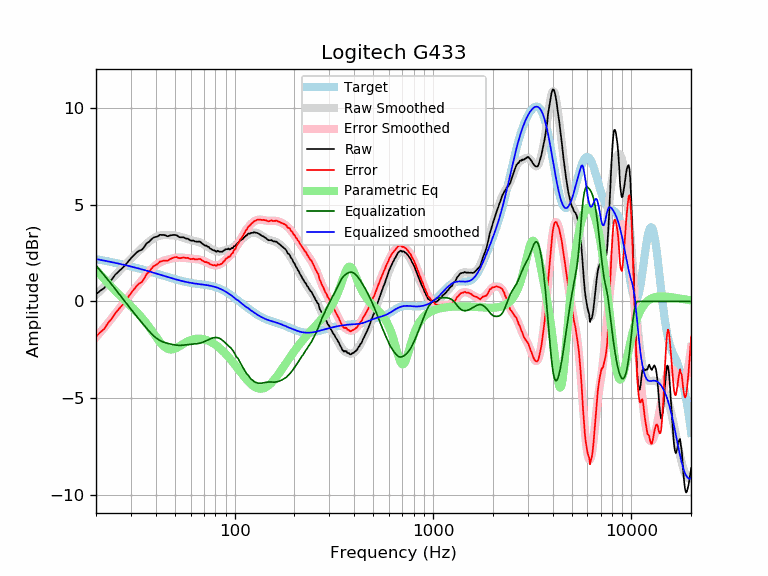

Data behind this chart, as committed beside it:
frequency, raw, error, smoothed, error_smoothed, equalization, parametric_eq, equalized_raw, equalized_smoothed, target
20, 0.37, -1.82, 0.34, -1.85, 1.85, 1.62, 2.22, 2.19, 2.19
21, 0.55, -1.60, 0.55, -1.60, 1.60, 1.39, 2.15, 2.15, 2.15
22, 0.69, -1.42, 0.76, -1.35, 1.35, 1.16, 2.04, 2.11, 2.11
23, 0.96, -1.11, 0.96, -1.11, 1.11, 0.94, 2.07, 2.07, 2.07
24, 1.13, -0.90, 1.15, -0.87, 0.87, 0.73, 2.00, 2.03, 2.03
25, 1.38, -0.61, 1.35, -0.64, 0.64, 0.54, 2.02, 1.99, 1.99
26, 1.54, -0.41, 1.53, -0.42, 0.42, 0.37, 1.96, 1.95, 1.95
27, 1.70, -0.21, 1.71, -0.20, 0.20, 0.21, 1.90, 1.91, 1.91
28, 1.86, -0.02, 1.89, 0.01, -0.01, 0.05, 1.85, 1.88, 1.88
29, 2.05, 0.21, 2.05, 0.21, -0.21, -0.09, 1.84, 1.84, 1.84
30, 2.23, 0.43, 2.20, 0.40, -0.40, -0.24, 1.83, 1.80, 1.80
31, 2.38, 0.61, 2.35, 0.58, -0.58, -0.38, 1.80, 1.77, 1.77
32, 2.52, 0.79, 2.49, 0.76, -0.76, -0.53, 1.76, 1.73, 1.73
33, 2.62, 0.93, 2.62, 0.92, -0.92, -0.68, 1.70, 1.69, 1.69
34, 2.66, 1.00, 2.74, 1.09, -1.09, -0.83, 1.57, 1.66, 1.66
35, 2.81, 1.19, 2.86, 1.24, -1.24, -0.99, 1.57, 1.62, 1.62
36, 3.00, 1.41, 2.98, 1.39, -1.39, -1.15, 1.61, 1.59, 1.59
37, 3.08, 1.53, 3.08, 1.53, -1.53, -1.31, 1.55, 1.55, 1.55
38, 3.20, 1.68, 3.18, 1.66, -1.66, -1.48, 1.54, 1.52, 1.52
39, 3.30, 1.82, 3.26, 1.77, -1.77, -1.64, 1.53, 1.48, 1.48
40, 3.33, 1.88, 3.32, 1.87, -1.87, -1.80, 1.46, 1.45, 1.45
41, 3.36, 1.94, 3.37, 1.95, -1.95, -1.96, 1.41, 1.42, 1.42
42, 3.44, 2.06, 3.40, 2.01, -2.01, -2.10, 1.43, 1.38, 1.38
43, 3.43, 2.08, 3.42, 2.07, -2.07, -2.22, 1.36, 1.35, 1.35
44, 3.43, 2.11, 3.43, 2.10, -2.10, -2.32, 1.33, 1.32, 1.32
45, 3.40, 2.11, 3.43, 2.14, -2.14, -2.40, 1.26, 1.29, 1.29
46, 3.36, 2.10, 3.43, 2.17, -2.17, -2.45, 1.19, 1.26, 1.26
47, 3.40, 2.17, 3.42, 2.19, -2.19, -2.47, 1.21, 1.23, 1.23
48, 3.42, 2.22, 3.42, 2.21, -2.21, -2.48, 1.21, 1.20, 1.20
49, 3.43, 2.25, 3.41, 2.23, -2.23, -2.46, 1.20, 1.18, 1.18
50, 3.43, 2.28, 3.40, 2.25, -2.25, -2.44, 1.18, 1.15, 1.15
51, 3.42, 2.29, 3.38, 2.26, -2.26, -2.40, 1.16, 1.13, 1.13
52, 3.35, 2.25, 3.37, 2.26, -2.26, -2.35, 1.09, 1.10, 1.10
53, 3.31, 2.23, 3.35, 2.27, -2.27, -2.30, 1.04, 1.08, 1.08
54, 3.31, 2.25, 3.32, 2.26, -2.26, -2.24, 1.05, 1.06, 1.06
55, 3.31, 2.27, 3.30, 2.26, -2.26, -2.19, 1.05, 1.04, 1.04
56, 3.28, 2.26, 3.27, 2.25, -2.25, -2.15, 1.03, 1.02, 1.02
57, 3.24, 2.24, 3.24, 2.24, -2.24, -2.10, 1.00, 1.00, 1.00
58, 3.24, 2.25, 3.22, 2.23, -2.23, -2.06, 1.01, 0.99, 0.99
59, 3.19, 2.22, 3.19, 2.22, -2.22, -2.03, 0.97, 0.97, 0.97
60, 3.14, 2.18, 3.17, 2.21, -2.21, -2.00, 0.93, 0.96, 0.96
61, 3.14, 2.19, 3.15, 2.20, -2.20, -1.97, 0.94, 0.95, 0.95
62, 3.14, 2.20, 3.13, 2.20, -2.20, -1.95, 0.94, 0.94, 0.94
63, 3.10, 2.18, 3.12, 2.19, -2.19, -1.94, 0.91, 0.92, 0.92
64, 3.09, 2.18, 3.10, 2.19, -2.19, -1.93, 0.90, 0.91, 0.91
65, 3.08, 2.17, 3.08, 2.18, -2.18, -1.92, 0.90, 0.91, 0.91
66, 3.09, 2.19, 3.06, 2.17, -2.17, -1.92, 0.92, 0.90, 0.90
67, 3.08, 2.19, 3.04, 2.15, -2.15, -1.93, 0.93, 0.89, 0.89
68, 3.02, 2.14, 3.01, 2.13, -2.13, -1.93, 0.89, 0.88, 0.88
69, 2.97, 2.10, 2.98, 2.11, -2.11, -1.94, 0.86, 0.87, 0.87
70, 2.92, 2.06, 2.94, 2.08, -2.08, -1.96, 0.84, 0.86, 0.86
71, 2.88, 2.03, 2.91, 2.05, -2.05, -1.97, 0.83, 0.85, 0.85
72, 2.89, 2.05, 2.87, 2.02, -2.02, -1.99, 0.87, 0.84, 0.84
73, 2.83, 1.99, 2.83, 1.99, -1.99, -2.01, 0.84, 0.84, 0.84
74, 2.82, 1.99, 2.79, 1.96, -1.96, -2.04, 0.86, 0.82, 0.83
75, 2.74, 1.93, 2.75, 1.94, -1.94, -2.07, 0.80, 0.81, 0.81
76, 2.71, 1.91, 2.71, 1.91, -1.91, -2.10, 0.80, 0.80, 0.80
77, 2.67, 1.88, 2.68, 1.89, -1.89, -2.13, 0.78, 0.79, 0.79
78, 2.64, 1.86, 2.65, 1.88, -1.88, -2.16, 0.76, 0.77, 0.78
79, 2.64, 1.88, 2.63, 1.87, -1.87, -2.20, 0.77, 0.76, 0.76
... 553 more rows
